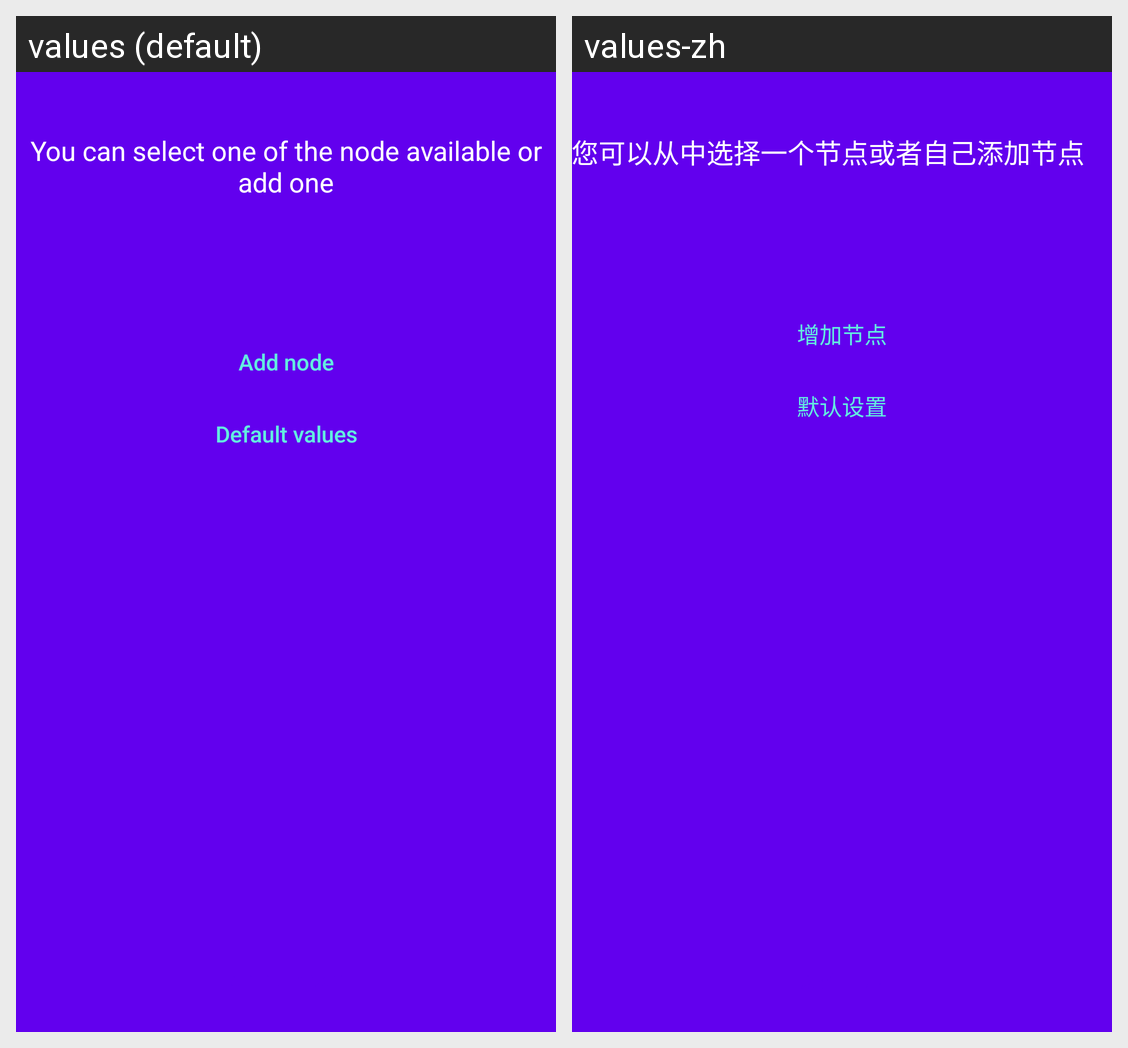

The same Android screen rendered under two of its app's locales, left to right. List the strings drawn on it with the default value and each locale's translation.
Android screen res/layout/fragment_start_node.xml rendered under 2 locales, left to right: values (default), values-zh. Device: Nexus 5 (rendered at 1080×1920; each locale shown at half size, 540×960, under a caption strip naming it); theme AppTheme.
Strings drawn on this screen, with the default value and each locale's value (text and hints the layout hard-codes, and strings that could not be matched under every locale, appear in the picture but are not listed):

node_selection_message
  values: You can select one of the node available or add one
  values-zh: 您可以从中选择一个节点或者自己添加节点

btn_select_node
  values: Add node
  values-zh: 增加节点

node_default
  values: Default values
  values-zh: 默认设置
